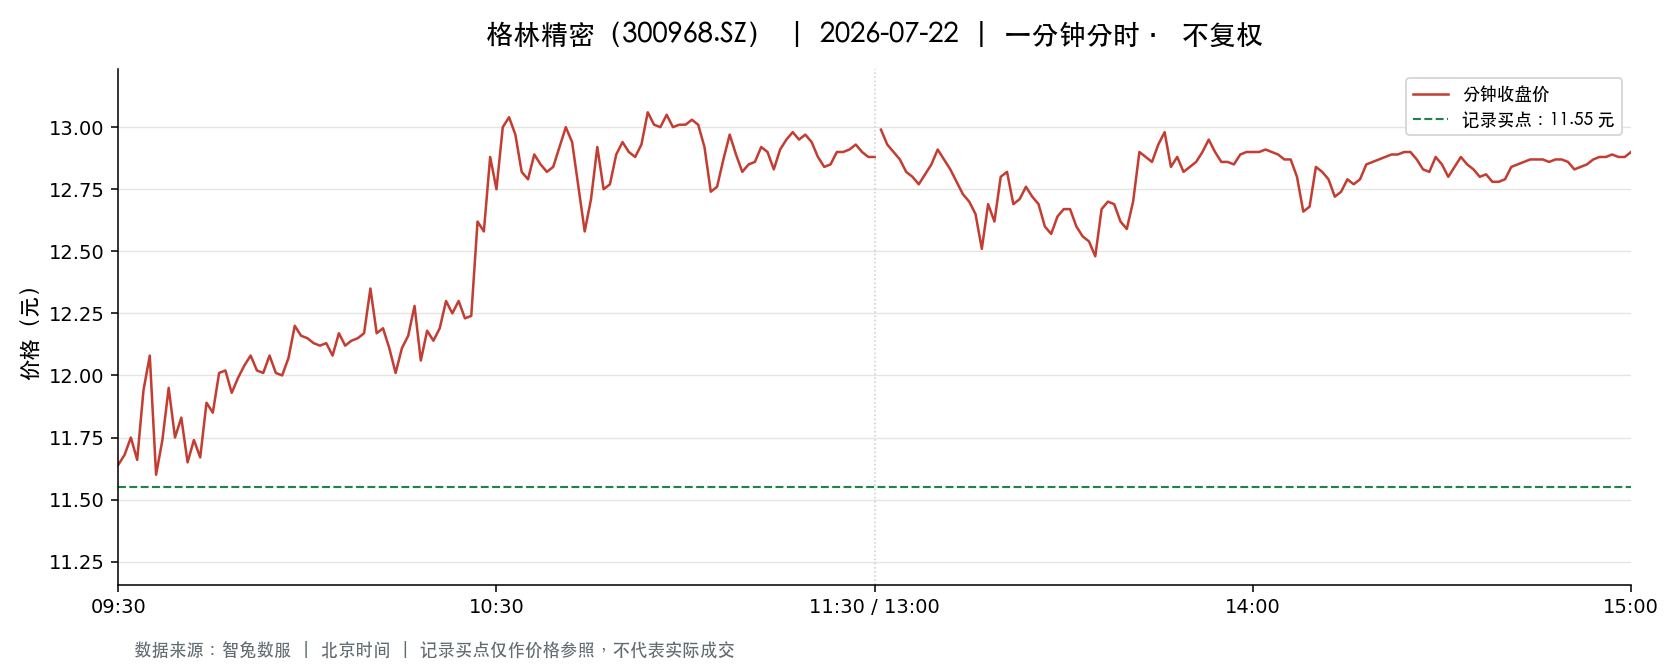

The data file committed next to this chart (first rows):
t, o, h, l, c, v, a, pc, sf
2026-07-22 09:30:00, 11.64, 11.64, 11.64, 11.64, 7001, 8149164, 12.49, 0.0
2026-07-22 09:31:00, 11.91, 11.95, 11.68, 11.68, 22279, 26197630, 11.64, 0.0
2026-07-22 09:32:00, 11.68, 11.81, 11.5, 11.75, 27809, 32408973, 11.68, 0.0
2026-07-22 09:33:00, 11.75, 11.82, 11.66, 11.66, 13483, 15813215, 11.75, 0.0
2026-07-22 09:34:00, 11.65, 11.94, 11.65, 11.94, 6489, 7641635, 11.66, 0.0
2026-07-22 09:35:00, 11.89, 12.14, 11.89, 12.08, 11839, 14223690, 11.94, 0.0
2026-07-22 09:36:00, 12.05, 12.05, 11.6, 11.6, 11827, 13930380, 12.08, 0.0
2026-07-22 09:37:00, 11.61, 11.74, 11.57, 11.74, 8898, 10364854, 11.6, 0.0
2026-07-22 09:38:00, 11.74, 11.95, 11.74, 11.95, 5825, 6908317, 11.74, 0.0
2026-07-22 09:39:00, 11.9, 11.95, 11.75, 11.75, 5965, 7070085, 11.95, 0.0
2026-07-22 09:40:00, 11.75, 11.88, 11.75, 11.83, 5350, 6321786, 11.75, 0.0
2026-07-22 09:41:00, 11.84, 11.87, 11.65, 11.65, 4583, 5382519, 11.83, 0.0
2026-07-22 09:42:00, 11.66, 11.74, 11.66, 11.74, 5439, 6367039, 11.65, 0.0
2026-07-22 09:43:00, 11.73, 11.73, 11.67, 11.67, 5435, 6362697, 11.74, 0.0
2026-07-22 09:44:00, 11.67, 11.91, 11.67, 11.89, 4470, 5284558, 11.67, 0.0
2026-07-22 09:45:00, 11.91, 11.93, 11.8, 11.85, 3326, 3950254, 11.89, 0.0
2026-07-22 09:46:00, 11.85, 12.01, 11.85, 12.01, 2653, 3164033, 11.85, 0.0
2026-07-22 09:47:00, 12.02, 12.05, 12.01, 12.02, 3847, 4623948, 12.01, 0.0
2026-07-22 09:48:00, 12.01, 12.02, 11.93, 11.93, 3143, 3769056, 12.02, 0.0
2026-07-22 09:49:00, 11.92, 11.99, 11.88, 11.99, 3436, 4093395, 11.93, 0.0
2026-07-22 09:50:00, 11.99, 12.07, 11.99, 12.04, 3172, 3812382, 11.99, 0.0
2026-07-22 09:51:00, 12.04, 12.1, 12.03, 12.08, 4442, 5365832, 12.04, 0.0
2026-07-22 09:52:00, 12.08, 12.08, 12.02, 12.02, 3393, 4090674, 12.08, 0.0
2026-07-22 09:53:00, 12.02, 12.02, 11.99, 12.01, 2408, 2891474, 12.02, 0.0
2026-07-22 09:54:00, 12.02, 12.11, 11.99, 12.08, 2516, 3034620, 12.01, 0.0
2026-07-22 09:55:00, 12.1, 12.1, 11.98, 12.01, 3076, 3702472, 12.08, 0.0
2026-07-22 09:56:00, 12.0, 12.03, 11.96, 12.0, 3096, 3712753, 12.01, 0.0
2026-07-22 09:57:00, 12.0, 12.13, 12.0, 12.07, 2666, 3219916, 12.0, 0.0
2026-07-22 09:58:00, 12.07, 12.26, 12.07, 12.2, 4135, 5025997, 12.07, 0.0
2026-07-22 09:59:00, 12.26, 12.27, 12.12, 12.16, 3420, 4170423, 12.2, 0.0
2026-07-22 10:00:00, 12.16, 12.22, 12.15, 12.15, 3575, 4355873, 12.16, 0.0
2026-07-22 10:01:00, 12.15, 12.19, 12.11, 12.13, 1996, 2422181, 12.15, 0.0
2026-07-22 10:02:00, 12.12, 12.14, 12.1, 12.12, 919.0, 1113904, 12.13, 0.0
2026-07-22 10:03:00, 12.12, 12.14, 12.08, 12.13, 1699, 2055852, 12.12, 0.0
2026-07-22 10:04:00, 12.12, 12.12, 12.08, 12.08, 1889, 2283948, 12.13, 0.0
2026-07-22 10:05:00, 12.08, 12.18, 12.08, 12.17, 2721, 3296180, 12.08, 0.0
2026-07-22 10:06:00, 12.19, 12.2, 12.12, 12.12, 1827, 2224583, 12.17, 0.0
2026-07-22 10:07:00, 12.11, 12.15, 12.1, 12.14, 1191, 1443667, 12.12, 0.0
2026-07-22 10:08:00, 12.13, 12.17, 12.09, 12.15, 840.0, 1018739, 12.14, 0.0
2026-07-22 10:09:00, 12.15, 12.18, 12.15, 12.17, 387.0, 470915, 12.15, 0.0
2026-07-22 10:10:00, 12.17, 12.35, 12.15, 12.35, 2395, 2927385, 12.17, 0.0
2026-07-22 10:11:00, 12.33, 12.36, 12.17, 12.17, 5560, 6809778, 12.35, 0.0
2026-07-22 10:12:00, 12.18, 12.21, 12.16, 12.19, 1352, 1646772, 12.17, 0.0
2026-07-22 10:13:00, 12.19, 12.19, 12.09, 12.11, 1277, 1549242, 12.19, 0.0
2026-07-22 10:14:00, 12.09, 12.1, 12.0, 12.01, 2680, 3226204, 12.11, 0.0
2026-07-22 10:15:00, 12.0, 12.13, 11.99, 12.11, 1487, 1793916, 12.01, 0.0
2026-07-22 10:16:00, 12.11, 12.16, 12.03, 12.16, 1708, 2065715, 12.11, 0.0
2026-07-22 10:17:00, 12.17, 12.28, 12.16, 12.28, 1219, 1487692, 12.16, 0.0
2026-07-22 10:18:00, 12.28, 12.28, 12.0, 12.06, 1701, 2064187, 12.28, 0.0
2026-07-22 10:19:00, 12.06, 12.18, 12.06, 12.18, 864.0, 1044792, 12.06, 0.0
2026-07-22 10:20:00, 12.18, 12.18, 12.14, 12.14, 1141, 1388345, 12.18, 0.0
2026-07-22 10:21:00, 12.13, 12.2, 12.11, 12.19, 1134, 1377553, 12.14, 0.0
2026-07-22 10:22:00, 12.22, 12.32, 12.13, 12.3, 2367, 2895778, 12.19, 0.0
2026-07-22 10:23:00, 12.3, 12.31, 12.25, 12.25, 2389, 2937794, 12.3, 0.0
2026-07-22 10:24:00, 12.25, 12.33, 12.22, 12.3, 1866, 2294204, 12.25, 0.0
2026-07-22 10:25:00, 12.31, 12.31, 12.23, 12.23, 1536, 1886395, 12.3, 0.0
2026-07-22 10:26:00, 12.22, 12.26, 12.2, 12.24, 537.0, 656573, 12.23, 0.0
2026-07-22 10:27:00, 12.25, 12.62, 12.25, 12.62, 6001, 7459104, 12.24, 0.0
2026-07-22 10:28:00, 12.64, 12.65, 12.55, 12.58, 6692, 8417396, 12.62, 0.0
2026-07-22 10:29:00, 12.65, 12.88, 12.58, 12.88, 8502, 10815565, 12.58, 0.0
... 181 more rows
